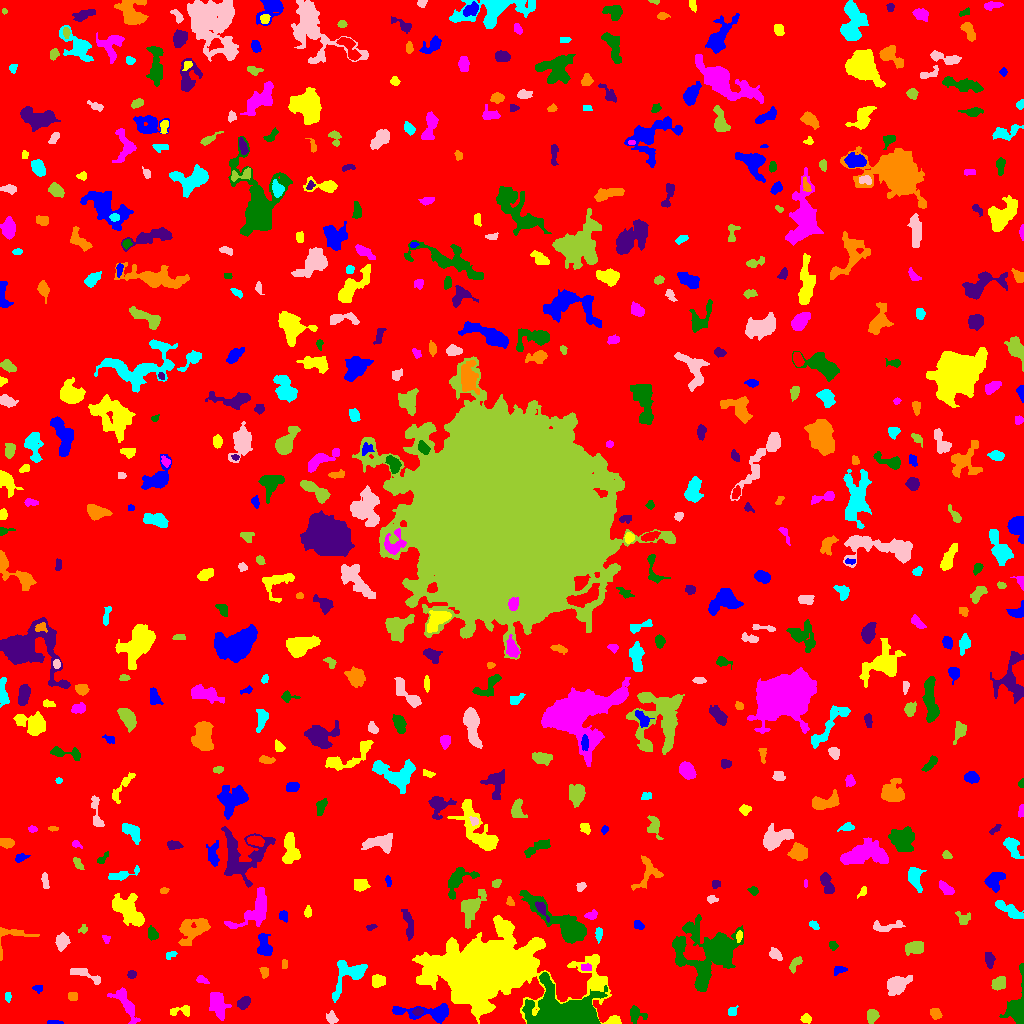

Source data for this figure (header and first rows):
ID, X, Y, A, B, theta, total_flux, mu_max, mu_median, mu_mean, R_fwhm, R_e, R10, R90, x_start, x_end, y_start, y_end, area, greylevel
0, 512.2, 506.9, 300, 295.3, -0.2266, 1396630, 12.0, 1.0, 1.659, 54.02, 239.9, 90.23, 390.3, 0, 1023, 0, 1023, 841754, 1.659
1, 56.11, 0.8428, 3.981, 0.8283, -0.02871, 159.0, 6.0, 3.0, 2.607, 3.192, 2.257, 0.7979, 3.523, 47, 63, 0, 3, 61, 6.607
2, 805.5, 4.928, 2.307, 2.04, 0.0334, 166.0, 5.0, 2.0, 1.865, 2.877, 2.585, 0.9772, 4.334, 800, 811, 0, 10, 89, 5.865
3, 125.7, 18.76, 11.46, 3.481, -1.015, 671.0, 5.0, 2.0, 1.814, 5.262, 6.077, 2.326, 9.723, 107, 140, 0, 36, 370, 5.814
4, 1019, 13.76, 9.76, 4.096, 1.555, 3164, 27.0, 4.0, 6.392, 4.787, 5.232, 1.954, 9.39, 999, 1023, 0, 60, 495, 10.39
5, 417.9, 11.85, 2.132, 1.836, 0.1991, 196.0, 6.0, 2.0, 2.579, 3.29, 2.459, 0.9772, 3.949, 412, 423, 8, 16, 76, 11.58
6, 935.8, 10.06, 2.856, 2.263, -1.174, 180.0, 4.0, 2.0, 1.565, 4.37, 3.338, 1.128, 5.109, 930, 942, 4, 15, 115, 5.565
7, 732.4, 11.64, 2.437, 1.818, 1.341, 140.0, 3.0, 2.0, 1.728, 3.909, 2.706, 1.128, 3.827, 728, 738, 8, 18, 81, 5.728
8, 331.6, 5.04, 2.528, 2.254, -0.9976, 175.0, 4.0, 1.0, 1.522, 3.989, 2.877, 1.128, 4.754, 326, 338, 0, 13, 115, 6.522
9, 872, 7.499, 3.154, 2.491, 1.265, 409.0, 8.0, 2.0, 2.782, 3.785, 3.523, 1.262, 5.754, 867, 879, 0, 14, 147, 6.782
10, 828.5, 21.76, 5.628, 4.502, -0.9929, 1391, 9.0, 2.5, 2.972, 5.809, 5.836, 2.257, 9.723, 817, 846, 11, 37, 468, 6.972
11, 430.8, 10.99, 15.8, 3.665, -0.01994, 1648, 9.0, 3.0, 3.257, 6.155, 6.206, 2.394, 10.51, 392, 448, 0, 20, 506, 8.257
12, 181.1, 12.34, 6.132, 2.584, 0.06425, 186.0, 2.0, 1.0, 1.265, 6.206, 3.827, 1.693, 5.698, 170, 189, 7, 18, 147, 5.265
13, 218.3, 19.09, 6.647, 3.48, -1.326, 665.0, 4.0, 2.0, 1.788, 8.425, 5.863, 2.257, 9.097, 209, 231, 3, 31, 372, 5.788
14, 635.4, 9.784, 3.744, 2.876, -1.109, 116.0, 2.0, 1.0, 0.6339, 5.412, 3.241, 1.262, 5.046, 630, 647, 0, 18, 183, 5.634
15, 243.7, 20.37, 3.333, 2.494, 0.8627, 297.0, 5.0, 2.0, 2.077, 3.949, 3.613, 1.382, 5.944, 237, 250, 14, 27, 143, 6.077
16, 72.64, 27.5, 2.291, 2.012, -0.0, 88.0, 2.0, 1.0, 1.048, 4.514, 2.585, 1.128, 4.184, 68, 77, 23, 31, 84, 5.048
17, 7.733, 27.16, 2.534, 1.241, -1.539, 86.0, 3.0, 2.0, 1.433, 3.241, 2.326, 0.7979, 3.385, 5, 11, 21, 31, 60, 6.433
18, 897.4, 38.87, 5.192, 3.859, 0.4483, 818.0, 6.0, 2.0, 2.247, 6.652, 5.293, 2.034, 8.704, 887, 912, 28, 48, 364, 6.247
19, 998.4, 40.09, 3.703, 2.871, 0.4824, 693.0, 8.0, 4.0, 4.029, 5.499, 4.222, 1.693, 6.507, 991, 1005, 33, 47, 172, 7.029
20, 766.6, 30.3, 1.756, 1.286, -1.393, 77.0, 4.0, 2.0, 1.791, 2.706, 1.871, 0.5642, 3.038, 764, 769, 26, 34, 43, 5.791
21, 37.69, 35.09, 2.467, 1.853, -0.1543, 95.0, 3.0, 1.0, 1.397, 2.646, 2.459, 0.9772, 4.184, 32, 42, 30, 38, 68, 5.397
22, 378.5, 42.53, 3.253, 2.673, 0.145, 415.0, 6.0, 2.0, 2.562, 4.918, 3.656, 1.382, 5.89, 372, 385, 36, 49, 162, 6.562
23, 201.5, 43.84, 3.103, 1.654, -0.3519, 190.0, 5.0, 2.0, 2.317, 3.432, 2.821, 1.128, 4.37, 196, 209, 40, 48, 82, 7.317
24, 566.2, 7.804, 14.31, 7.622, -0.03764, 45881, 136.0, 10.0, 22.38, 7.485, 9.575, 3.432, 17.96, 522, 607, 0, 51, 2050, 26.38
25, 131.6, 49.54, 2.153, 1.841, -0.00288, 112.0, 3.0, 1.0, 1.6, 3.192, 2.459, 0.9772, 4.068, 127, 136, 45, 53, 70, 6.6
26, 264.1, 51.47, 2.77, 2.058, -1.277, 120.0, 3.0, 1.0, 1.395, 3.432, 2.932, 0.9772, 4.549, 259, 268, 45, 56, 86, 5.395
27, 349, 49.76, 10.4, 6.753, 0.8359, 1117, 7.0, 2.0, 2.14, 5.585, 6.383, 2.326, 10.54, 332, 367, 21, 63, 522, 6.14
28, 86.42, 48.21, 10.46, 2.415, -0.3777, 257.0, 3.0, 1.0, 1.19, 3.523, 5.078, 1.596, 7.653, 70, 100, 39, 55, 216, 5.19
29, 796, 60.4, 4.679, 1.923, 0.8962, 152.0, 3.0, 1.0, 1.197, 3.478, 3.192, 1.262, 5.293, 789, 802, 50, 67, 127, 5.197
30, 629.2, 60.55, 7.694, 4.314, -0.5057, 1185, 7.0, 2.0, 2.409, 6.257, 6.155, 2.394, 10.19, 613, 649, 48, 74, 492, 6.409
31, 839, 53.45, 3.666, 2.007, 0.2642, 271.0, 5.0, 3.0, 2.883, 4.222, 3.192, 1.262, 4.853, 834, 847, 48, 57, 94, 7.883
32, 486.3, 53.9, 24.24, 12.74, -0.005397, 112475, 116.0, 5.0, 14.98, 12.63, 16.03, 5.781, 34.07, 412, 621, 0, 108, 7506, 17.98
33, 586.9, 56.06, 2.593, 1.74, -0.1133, 116.0, 4.0, 2.0, 1.506, 3.523, 2.706, 0.9772, 4.184, 581, 591, 53, 60, 77, 8.506
34, 713.8, 71.71, 14.47, 11.63, 0.3029, 12402, 35.0, 3.0, 5.94, 7.715, 9.558, 3.523, 20.78, 672, 743, 32, 109, 2088, 8.94
35, 989.8, 63.25, 3.817, 1.788, -1.554, 314.0, 7.0, 2.0, 2.326, 3.478, 3.141, 1.262, 5.14, 985, 995, 55, 71, 135, 6.326
36, 284.5, 59.5, 2.291, 1.5, -0.0, 80.0, 2.0, 2.0, 1.429, 3.909, 2.459, 0.9772, 3.523, 282, 287, 55, 64, 56, 5.429
37, 171.1, 68.88, 2.987, 1.625, 0.3795, 162.0, 5.0, 2.0, 2.25, 3.038, 2.459, 0.9772, 3.949, 166, 177, 64, 72, 72, 6.25
38, 775.5, 69.66, 3.557, 2.203, -0.7325, 190.0, 3.0, 1.0, 1.473, 4.442, 3.523, 1.382, 5.441, 769, 782, 63, 76, 129, 5.473
39, 915.3, 76.34, 4.491, 2.981, 0.2433, 697.0, 7.0, 3.0, 3.084, 5.14, 4.514, 1.784, 7.159, 905, 923, 68, 82, 226, 7.084
40, 962.3, 76.66, 5.233, 2, -0.3005, 203.0, 4.0, 2.0, 1.706, 4.514, 3.478, 1.262, 5.441, 951, 969, 70, 81, 119, 6.706
41, 264.1, 77.67, 6.284, 3.061, -1.365, 393.0, 4.0, 1.0, 1.506, 6.103, 4.82, 1.693, 7.695, 257, 272, 68, 90, 261, 5.506
42, 739.1, 87.86, 2.218, 1.304, 1.251, 79.0, 4.0, 1.0, 1.162, 2.646, 2.111, 0.5642, 3.523, 736, 742, 81, 93, 68, 9.162
43, 106.2, 84.77, 2.059, 1.831, -1.25, 83.0, 3.0, 1.0, 1.431, 2.821, 2.257, 0.7979, 3.613, 102, 110, 80, 88, 58, 5.431
44, 832.6, 78.84, 1.757, 1.443, -1.17, 50.0, 3.0, 1.0, 0.6944, 1.954, 1.871, 0.5642, 3.141, 829, 838, 73, 82, 72, 6.694
45, 408.6, 99.55, 8.322, 2.2, -1.376, 334.0, 3.0, 1.0, 1.498, 5.836, 5.046, 2.111, 7.736, 401, 413, 83, 114, 223, 5.498
46, 9.202, 85.91, 11.44, 7.388, 0.7135, 401.0, 4.0, 1.0, 1.579, 5.971, 4.652, 1.784, 7.653, 0, 39, 63, 96, 254, 5.579
47, 598.6, 89.31, 3.571, 1.561, 1.509, 157.0, 4.0, 2.0, 1.725, 4.068, 2.985, 1.128, 4.652, 595, 602, 80, 96, 91, 5.725
48, 62.08, 81.88, 3.47, 2.965, 1.206, 448.0, 6.0, 2.0, 2.346, 5.171, 3.989, 1.596, 6.333, 55, 70, 72, 91, 191, 6.346
49, 82.88, 93.96, 2.416, 1.827, 0.4313, 108.0, 4.0, 1.0, 1.688, 3.141, 2.326, 0.7979, 3.909, 78, 87, 90, 99, 64, 5.688
50, 849.4, 90.26, 5.269, 2.467, -0.06945, 159.0, 2.0, 1.0, 1.0, 7.092, 4.983, 2.111, 6.723, 840, 858, 86, 94, 159, 5.0
51, 638.6, 98.63, 2.778, 1.757, -0.8931, 95.0, 2.0, 1.0, 1.118, 4.514, 2.706, 1.128, 4.146, 634, 644, 94, 103, 85, 5.118
52, 128.4, 113, 9.608, 5.192, -0.8037, 2587, 8.0, 4.0, 4.036, 10.84, 8.253, 3.29, 12.57, 112, 144, 97, 130, 641, 7.036
53, 255.9, 113.4, 12.1, 5.945, 0.8198, 2319, 10.0, 3.0, 3.859, 7.569, 7.225, 2.821, 12.05, 224, 266, 95, 136, 601, 6.859
54, 152.2, 89.7, 3.244, 2.13, -1.279, 386.0, 7.0, 3.0, 3.164, 3.868, 3.29, 1.262, 5.202, 148, 158, 83, 98, 122, 7.164
55, 371, 96.15, 2.882, 1.265, 0.1741, 74.0, 3.0, 1.0, 1.321, 2.764, 2.326, 0.7979, 3.568, 366, 377, 93, 99, 56, 5.321
56, 193.1, 94.3, 8.74, 5.103, 0.5632, 979.0, 5.0, 2.0, 1.89, 7.506, 6.747, 2.706, 10.6, 178, 210, 78, 105, 518, 5.89
57, 813.6, 98.61, 2.645, 1.61, -0.6954, 99.0, 3.0, 1.0, 1.338, 3.09, 2.523, 0.9772, 4.029, 809, 819, 94, 103, 74, 5.338
58, 884.9, 97.04, 8.841, 2.413, 0.07649, 226.0, 3.0, 1.0, 1.081, 3.742, 4.37, 1.493, 6.933, 873, 905, 92, 103, 209, 5.081
59, 963.5, 105.2, 3.922, 3.258, -0.4135, 323.0, 3.0, 3.0, 2.393, 6.18, 4.107, 1.784, 5.917, 955, 970, 99, 112, 135, 5.393
... 532 more rows
